Run: headless pygame with SDL's dummy video driver; simulated clock (each Clock.tick advances the game by its frame time, no real sleeping); random seed 0; keys injected as events and as key.get_pressed() state; no mouse input.
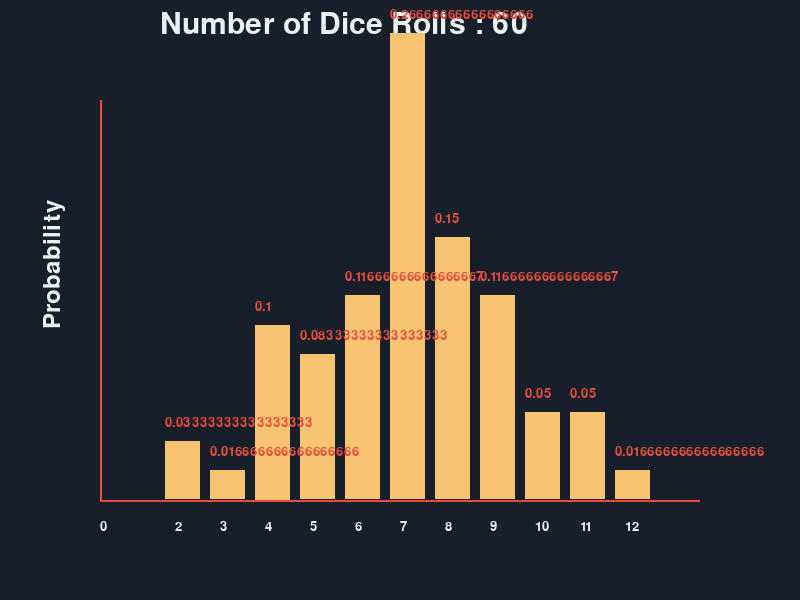
Frame 1 of 4 · flips 1–60 · no input
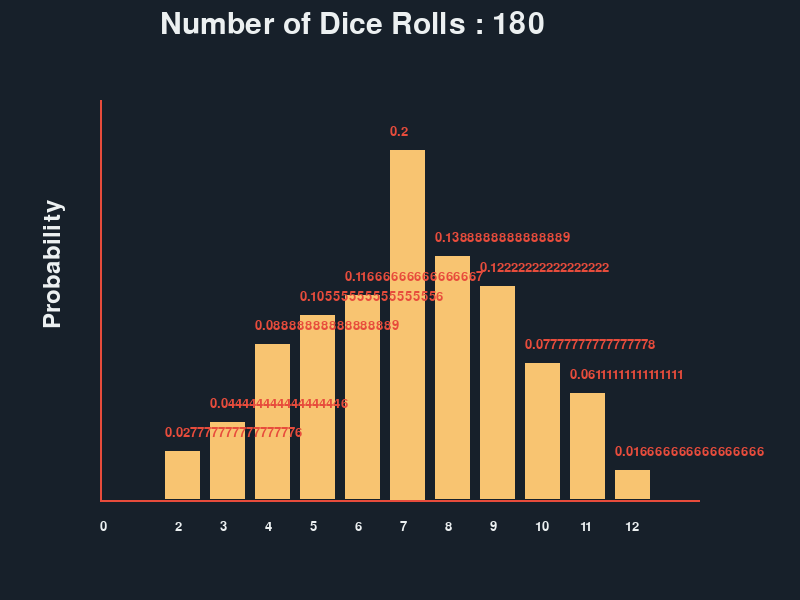
Frame 2 of 4 · flips 61–180 · tapped SPACE, RETURN · held RIGHT (→), D
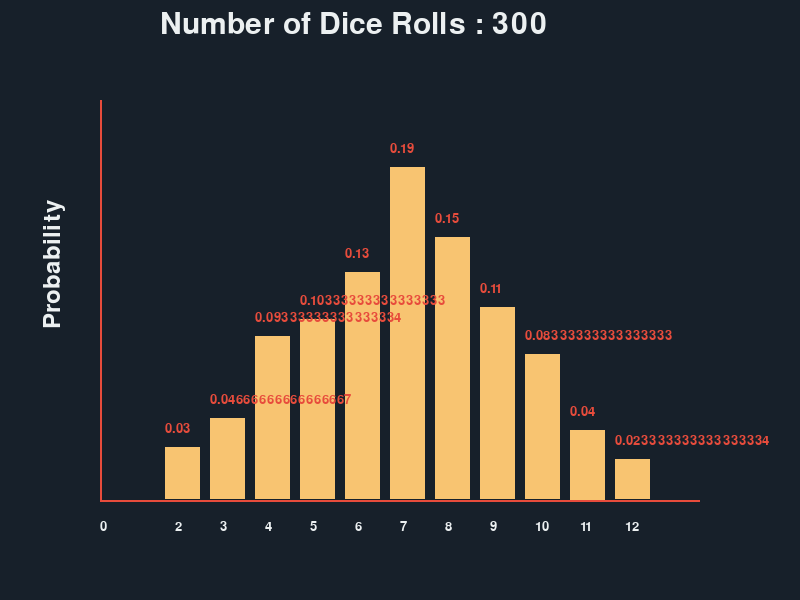
Frame 3 of 4 · flips 181–300 · held DOWN (↓), S
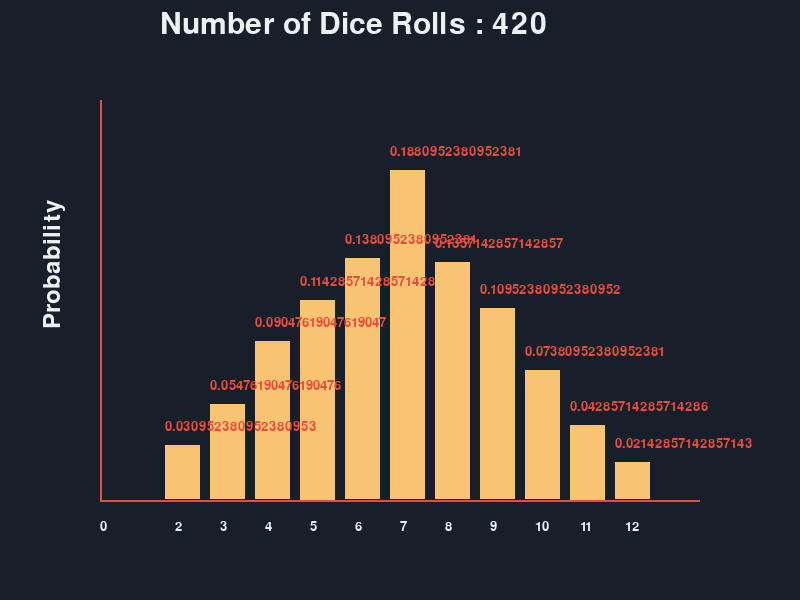
Frame 4 of 4 · flips 301–420 · held LEFT (←), A, UP (↑), W

The pygame program that drew these frames:

# ------------------------------------------------------------------------------------
#
# Two Dice Roll Graph Simulation
# Language - Python
# Modules - pygame, sys, random
#
# By - Jatin Kumar Mandav
#
# Website - https://jatinmandav.wordpress.com
#
# YouTube Channel - https://www.youtube.com/channel/UCdpf6Lz3V357cIZomPwjuFQ
# Facebook - https://www.facebook.com/jatinmandav
# Email - jatinmandav3@gmail.com
#
# ------------------------------------------------------------------------------------

import pygame
import sys
import random

pygame.init()

width = 800
height = 600

display = pygame.display.set_mode((width, height))
pygame.display.set_caption("Dice Simulation")
clock = pygame.time.Clock()

background = (23, 32, 42)
white = (236, 240, 241)
red = (231, 76, 60)
orange = (248, 196, 113)


def add_y_axis(font):
    zero = font.render("0", True, white)
    display.blit(zero, (100, 520))
    font_large = pygame.font.SysFont("Times New Roman", 35)
    text = font_large.render("Probability", True, white)
    text = pygame.transform.rotate(text, 90)
    display.blit(text, (40, 200))


def add_x_axis(font):
    faces = 11
    x = 120
    y = 520

    for i in range(faces):
        num = font.render(str(i+2), True, white)
        display.blit(num, (x + (i+1)*45 + 10, y))


def dice_roll():
    roll = True

    font_axis = pygame.font.SysFont("Times New Roman", 20)
    number_of_rolls = 0
    font = pygame.font.SysFont("Times New Roman", 45)

    y = 150
    h = 350

    y_axis = (100, 100, 2, 400)
    x_axis = (100, 500, 600, 2)
    w = 20

    dice = []
    faces = 11

    prob_dist = []

    for i in range(faces):
        prob_dist.append(0.0)
        dice.append([100 + w + (i+1)*(w + 25), 0, 35, 0])

    while roll:
        for event in pygame.event.get():
            if event.type == pygame.QUIT:
                pygame.quit()
                sys.exit()
            if event.type == pygame.KEYDOWN:
                if event.key == pygame.K_r:
                    dice_roll()
                if event.key == pygame.K_q:
                    pygame.quit()
                    sys.exit()

        display.fill(background)

        add_y_axis(font_axis)
        add_x_axis(font_axis)

        number_of_rolls += 1

        dice1 = random.randint(1, 6)
        dice2 = random.randint(1, 6)

        prob_dist[dice1 + dice2 - 2] += 1

        text = font.render("Number of Dice Rolls : %d" % number_of_rolls, True, white)

        display.blit(text, (160, 10))

        for i in range(faces):
            dice[i][1] = y + h*(1-(prob_dist[i]/number_of_rolls)*5)
            dice[i][3] = h*(prob_dist[i]/number_of_rolls)*5
            pygame.draw.rect(display, orange, (dice[i]))

        for i in range(faces):
            percent = font_axis.render(str(prob_dist[i]/number_of_rolls), True, red)
            display.blit(percent, (dice[i][0], dice[i][1]-25))

        pygame.draw.rect(display, red, y_axis)
        pygame.draw.rect(display, red, x_axis)

        pygame.display.update()
        clock.tick(60)

dice_roll()
